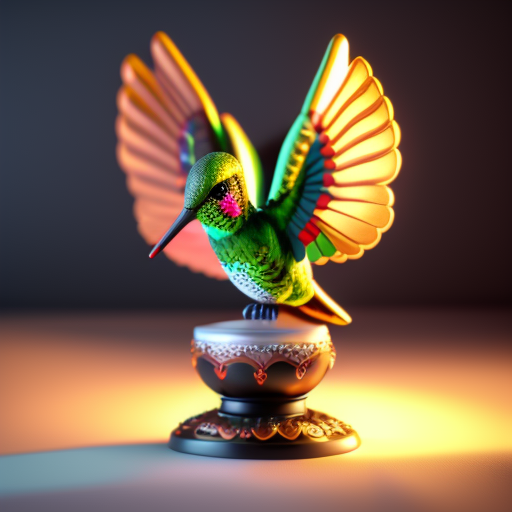
Generation parameters embedded in this image by AUTOMATIC1111 Stable Diffusion web UI or a fork of it (Forge, ...) (PNG 'parameters' text chunk):
hummingbird, 3d render funko pop, highly detailed, beautiful composition, dramatic lighting, sharp-focus, 4k
Negative prompt: blur
Steps: 40, Sampler: Euler a, CFG scale: 7, Seed: 3355280921, Size: 512x512, Model hash: fe2cf8a20b, Model: model-vintedois, Batch size: 4, Batch pos: 3